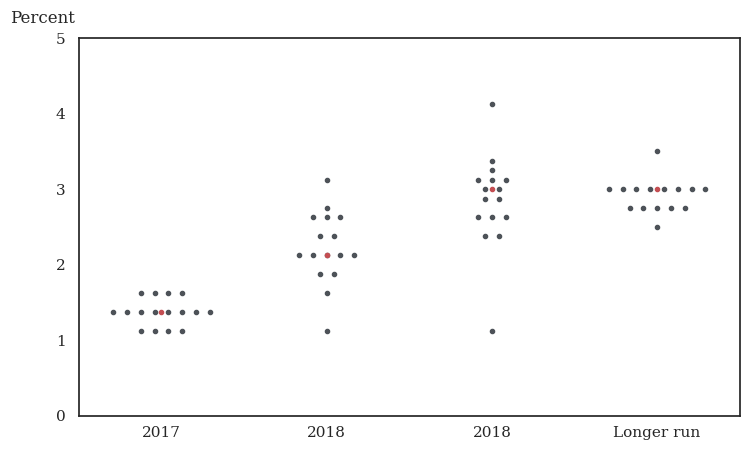

The script that saved this image: (Note: this script raises an exception after producing the figure.)
import matplotlib as mpl
mpl.use("Agg")
from matplotlib import pyplot as plt
import seaborn as sns
import numpy as np

def set_style():
    # This sets reasonable defaults for font size for
    # a figure that will go in a paper
    sns.set_context("paper")
    
    # Set the font to be serif, rather than sans
    sns.set(font='serif')
    
    # Make the background white, and specify the
    # specific font family
    sns.set_style("white", {
        "font.family": "serif",
        "font.serif": ["Times", "Palatino", "serif"]
    })

set_style()


def compute_pts(data, group_len, pts_len):
    pts = []
    median_pts = []
    xticks = []
    xgrids = []
    n = len(data)
    for g, d in enumerate(data):
        g_middle = (g+0.5) * group_len
        data = []
        for y, c in d:
            if c % 2 == 1:
                leftmost = g_middle - (c//2) * pts_len
            else:
                leftmost = g_middle - (c//2-0.5) * pts_len

            for i in range(c):
                pts.append( (leftmost+i*pts_len, y) )
                data.append(y)

        data.sort()
        median = data[len(data)//2]
        median_pts.append( (g_middle, median) )

        xticks.append(g_middle)
        xgrids.append(g * group_len)

    xgrids.append(n * group_len)
    return np.array(pts), np.array(median_pts), xticks, xgrids
        

d2017 = [(1.125, 4), (1.375, 8), (1.625, 4)]
d2018 = [(1.125, 1), (1.625, 1), (1.875, 2), (2.125, 5), (2.375, 2), (2.625, 3), (2.75, 1), (3.125, 1)]
d2019 = [(1.125, 1), (2.375, 2), (2.625, 3), (2.875, 2), (3.0, 2), (3.125, 3), (3.25, 1), (3.375, 1), (4.125, 1)]
d2020 = [(2.5, 1), (2.75, 5), (3.0, 8), (3.5, 1)]

data = [d2017, d2018, d2019, d2020]
pts, median_pts, xticks, xgrids = compute_pts(data, group_len=12, pts_len=1)
minor_grids = []
minor_grids = filter(lambda x: int(x)!=x, np.arange(0, 5, 0.25))
print(minor_grids)


fig, ax = plt.subplots()
scale = 0.75
fig.set_size_inches(11.37*scale, 6.54*scale)
ax.plot(pts[:,0], pts[:,1], '.', color='#4D5258')
ax.plot(median_pts[:,0], median_pts[:,1], 'r.')
ax.text(-5, 5.2, 'Percent', fontsize=12)
x = ax.get_xaxis()
ax.set_xticks(xgrids, minor=False)
ax.set_xticklabels(['', '', '', '', ''], minor=False)
ax.set_xticks(xticks, minor=True)
ax.set_xticklabels(['2017', '2018', '2018', 'Longer run'], minor=True)
ax.set_yticks([0, 1, 2, 3, 4, 5], minor=False)
ax.set_yticks(minor_grids, minor=True)
ax.set_ylim([0, 5])
ax.grid(b=True, which='major', axis='y')
ax.grid(b=True, which='minor', axis='y', linestyle=':')
fig.savefig('fed-dot.pdf')
